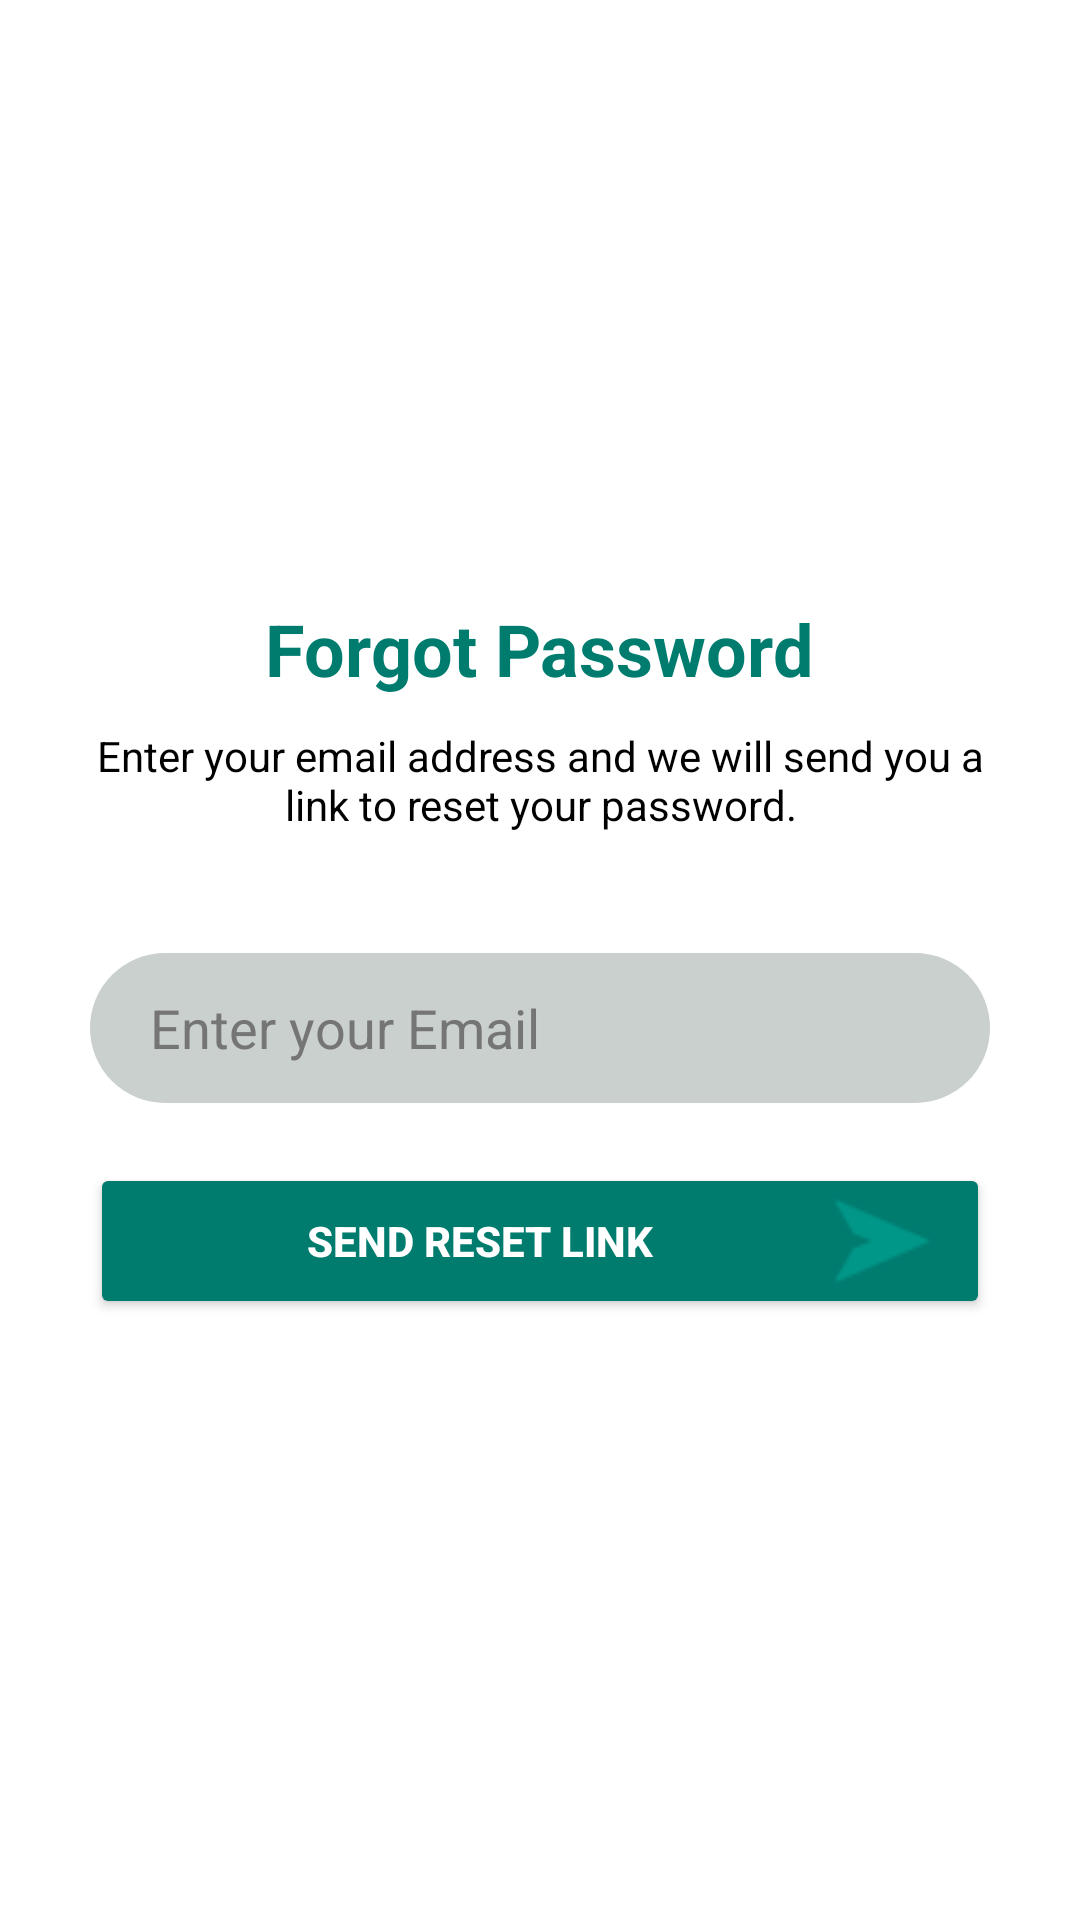

Here is an Android app screen rendered from its layout file. Give the layout XML and the strings, colors and styles it references.
<!-- AndroidManifest.xml: application theme Theme.SmashChat -->
<!-- res/layout/activity_forgot_password.xml -->
<?xml version="1.0" encoding="utf-8"?>
<androidx.constraintlayout.widget.ConstraintLayout xmlns:android="http://schemas.android.com/apk/res/android"
    xmlns:app="http://schemas.android.com/apk/res-auto"
    xmlns:tools="http://schemas.android.com/tools"
    android:id="@+id/main"
    android:layout_width="match_parent"
    android:layout_height="match_parent"
    android:background="?attr/colorSurface"
    tools:context=".AccountDetails.ForgotPasswordActivity">

    <ScrollView
        android:layout_width="match_parent"
        android:layout_height="match_parent"
        android:isScrollContainer="true">

        <LinearLayout
            android:layout_width="match_parent"
            android:layout_height="wrap_content"
            android:orientation="vertical"
            android:padding="30dp">

            <ImageView
                android:layout_width="100dp"
                android:layout_height="100dp"
                android:layout_gravity="center"
                android:layout_marginTop="50dp"
                app:srcCompat="@drawable/logo" />

            <TextView
                android:layout_width="wrap_content"
                android:layout_height="wrap_content"
                android:layout_gravity="center"
                android:layout_marginTop="20dp"
                android:text="Forgot Password"
                android:textColor="?attr/colorPrimary"
                android:textSize="24sp"
                android:textStyle="bold" />

            <TextView
                android:layout_width="match_parent"
                android:layout_height="wrap_content"
                android:layout_marginTop="10dp"
                android:text="Enter your email address and we will send you a link to reset your password."
                android:textAlignment="center"
                android:textColor="?attr/colorOnSurface"
                android:textSize="14sp" />

            
            <LinearLayout
                android:id="@+id/emailLayout"
                android:layout_width="match_parent"
                android:layout_height="wrap_content"
                android:orientation="vertical"
                android:layout_marginTop="40dp">

                <EditText
                    android:id="@+id/emailInput"
                    android:layout_width="match_parent"
                    android:layout_height="50dp"
                    android:background="@drawable/auth_edittext_bg"
                    android:hint="Enter your Email"
                    android:inputType="textEmailAddress"
                    android:paddingStart="20dp"
                    android:textColor="?attr/colorOnSurface"
                    android:textColorHint="?android:attr/textColorHint"
                    android:textIsSelectable="true" />

                <Button
                    android:id="@+id/sendLinkBtn"
                    android:layout_width="match_parent"
                    android:layout_height="wrap_content"
                    android:layout_marginTop="20dp"
                    android:backgroundTint="?attr/colorPrimary"
                    android:text="Send Reset Link"
                    android:drawableEnd="@drawable/send_btn"
                    android:paddingEnd="20dp"
                    android:textColor="#fff"
                    android:textStyle="bold" />
            </LinearLayout>

        </LinearLayout>
    </ScrollView>
</androidx.constraintlayout.widget.ConstraintLayout>
<!-- resources referenced by this layout -->
<resources>
  <!-- drawable auth_edittext_bg (drawable) -->
  <?xml version="1.0" encoding="utf-8"?>
  <shape xmlns:android="http://schemas.android.com/apk/res/android">
      <solid android:color="?attr/colorSurfaceVariant" />
      <corners android:radius="50sp" />
  </shape>
  <!-- drawable send_btn: png bitmap (drawable, 662 bytes) -->
  <style name="Theme.SmashChat" parent="Base.Theme.SmashChat" />
  <style name="Base.Theme.SmashChat" parent="Theme.Material3.DayNight.NoActionBar">
          
          <item name="colorPrimary">#007C6F</item>
          <item name="colorSurface">@color/white</item>
          <item name="colorOnSurface">@color/black</item>
          <item name="colorSurfaceVariant">#C9D0CD</item>
          <item name="android:textColorHint">#757575</item>
          <item name="searchViewStyle">@style/Widget.SmashChat.SearchView</item>
      </style>
  <color name="white">#FFFFFFFF</color>
  <color name="black">#FF000000</color>
  <style name="Widget.SmashChat.SearchView" parent="Widget.AppCompat.SearchView">
          <item name="android:textColorPrimary">?attr/colorOnSurface</item>
          <item name="android:textColorHint">?android:attr/textColorHint</item>
      </style>
</resources>
